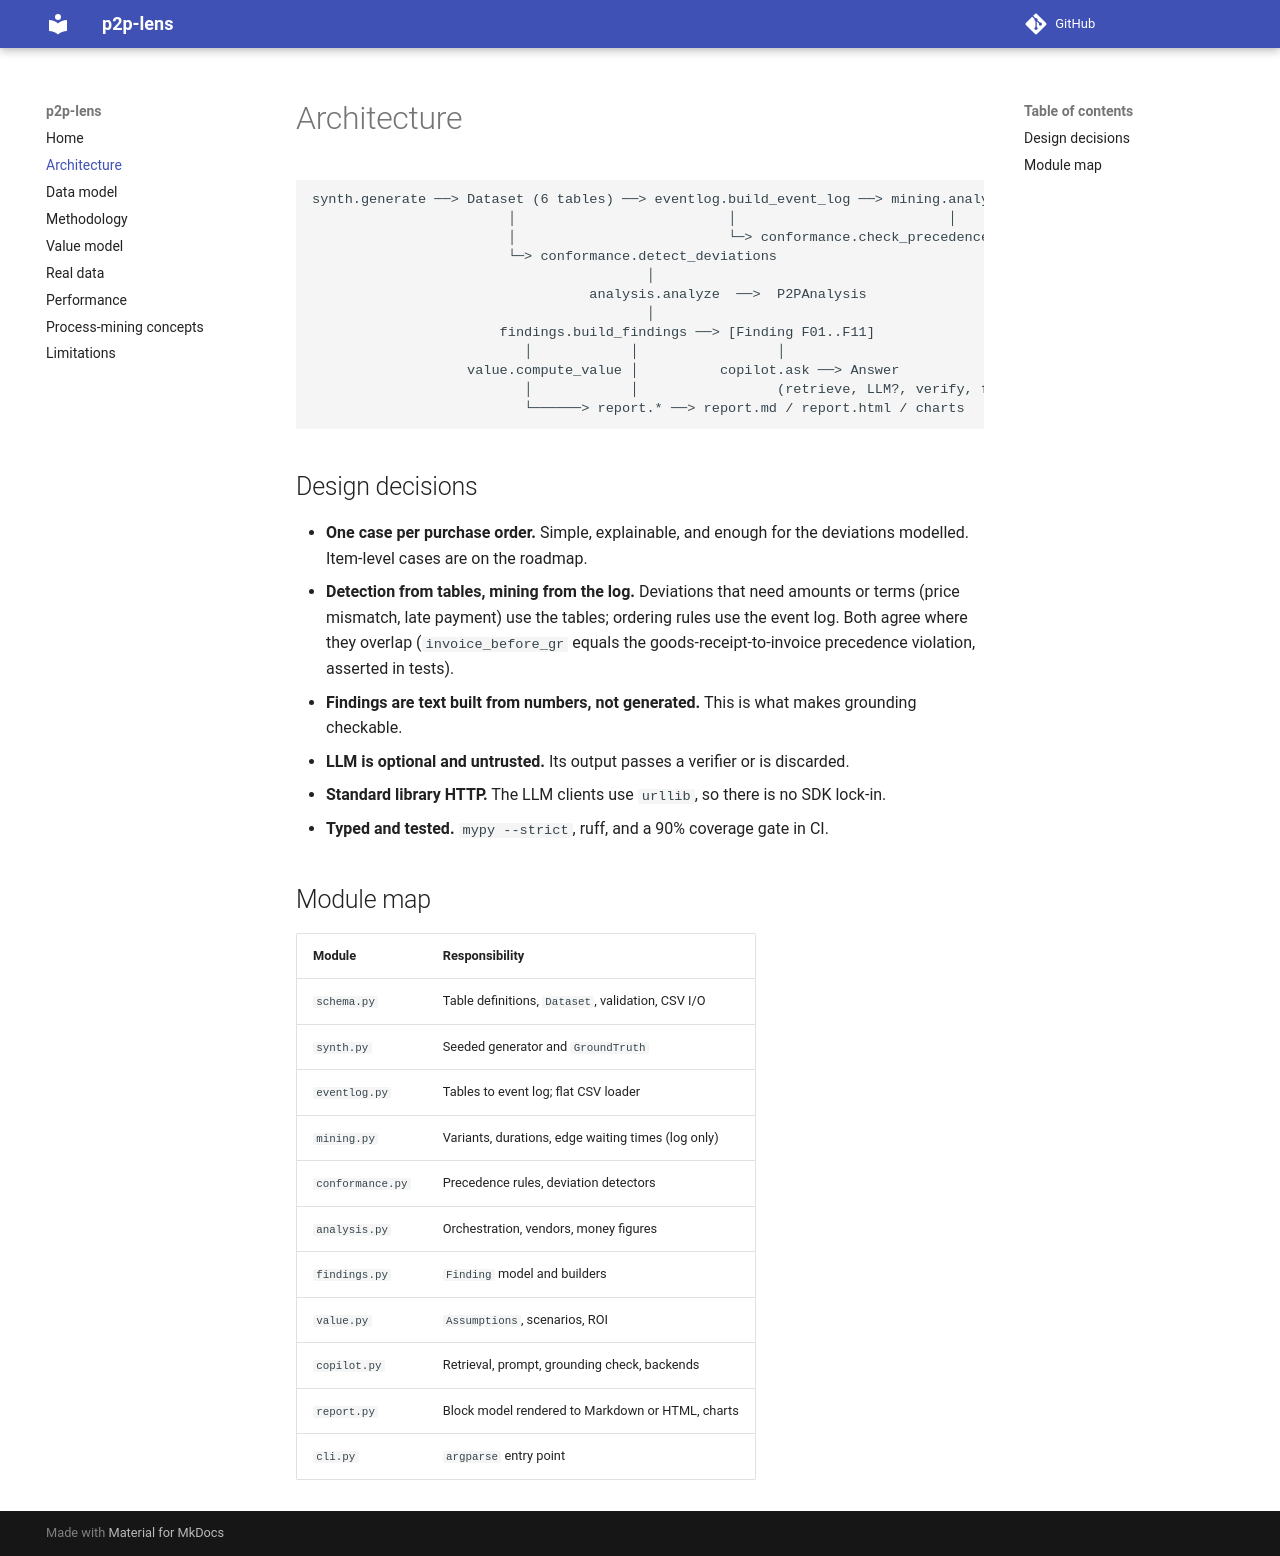

repository: ChaiebDhia/p2p-lens · page: architecture/index.html · generator: mkdocs

# Architecture

```text
synth.generate ──> Dataset (6 tables) ──> eventlog.build_event_log ──> mining.analyze_log
                        │                          │                          │
                        │                          └─> conformance.check_precedence
                        └─> conformance.detect_deviations
                                         │
                                  analysis.analyze  ──>  P2PAnalysis
                                         │
                       findings.build_findings ──> [Finding F01..F11]
                          │            │                 │
                   value.compute_value │          copilot.ask ──> Answer
                          │            │                 (retrieve, LLM?, verify, fallback)
                          └──────> report.* ──> report.md / report.html / charts
```

## Design decisions

- **One case per purchase order.** Simple, explainable, and enough for the deviations modelled.
  Item-level cases are on the roadmap.
- **Detection from tables, mining from the log.** Deviations that need amounts or terms (price
  mismatch, late payment) use the tables; ordering rules use the event log. Both agree where they
  overlap (`invoice_before_gr` equals the goods-receipt-to-invoice precedence violation, asserted in
  tests).
- **Findings are text built from numbers, not generated.** This is what makes grounding checkable.
- **LLM is optional and untrusted.** Its output passes a verifier or is discarded.
- **Standard library HTTP.** The LLM clients use `urllib`, so there is no SDK lock-in.
- **Typed and tested.** `mypy --strict`, ruff, and a 90% coverage gate in CI.

## Module map

| Module | Responsibility |
|---|---|
| `schema.py` | Table definitions, `Dataset`, validation, CSV I/O |
| `synth.py` | Seeded generator and `GroundTruth` |
| `eventlog.py` | Tables to event log; flat CSV loader |
| `mining.py` | Variants, durations, edge waiting times (log only) |
| `conformance.py` | Precedence rules, deviation detectors |
| `analysis.py` | Orchestration, vendors, money figures |
| `findings.py` | `Finding` model and builders |
| `value.py` | `Assumptions`, scenarios, ROI |
| `copilot.py` | Retrieval, prompt, grounding check, backends |
| `report.py` | Block model rendered to Markdown or HTML, charts |
| `cli.py` | `argparse` entry point |
